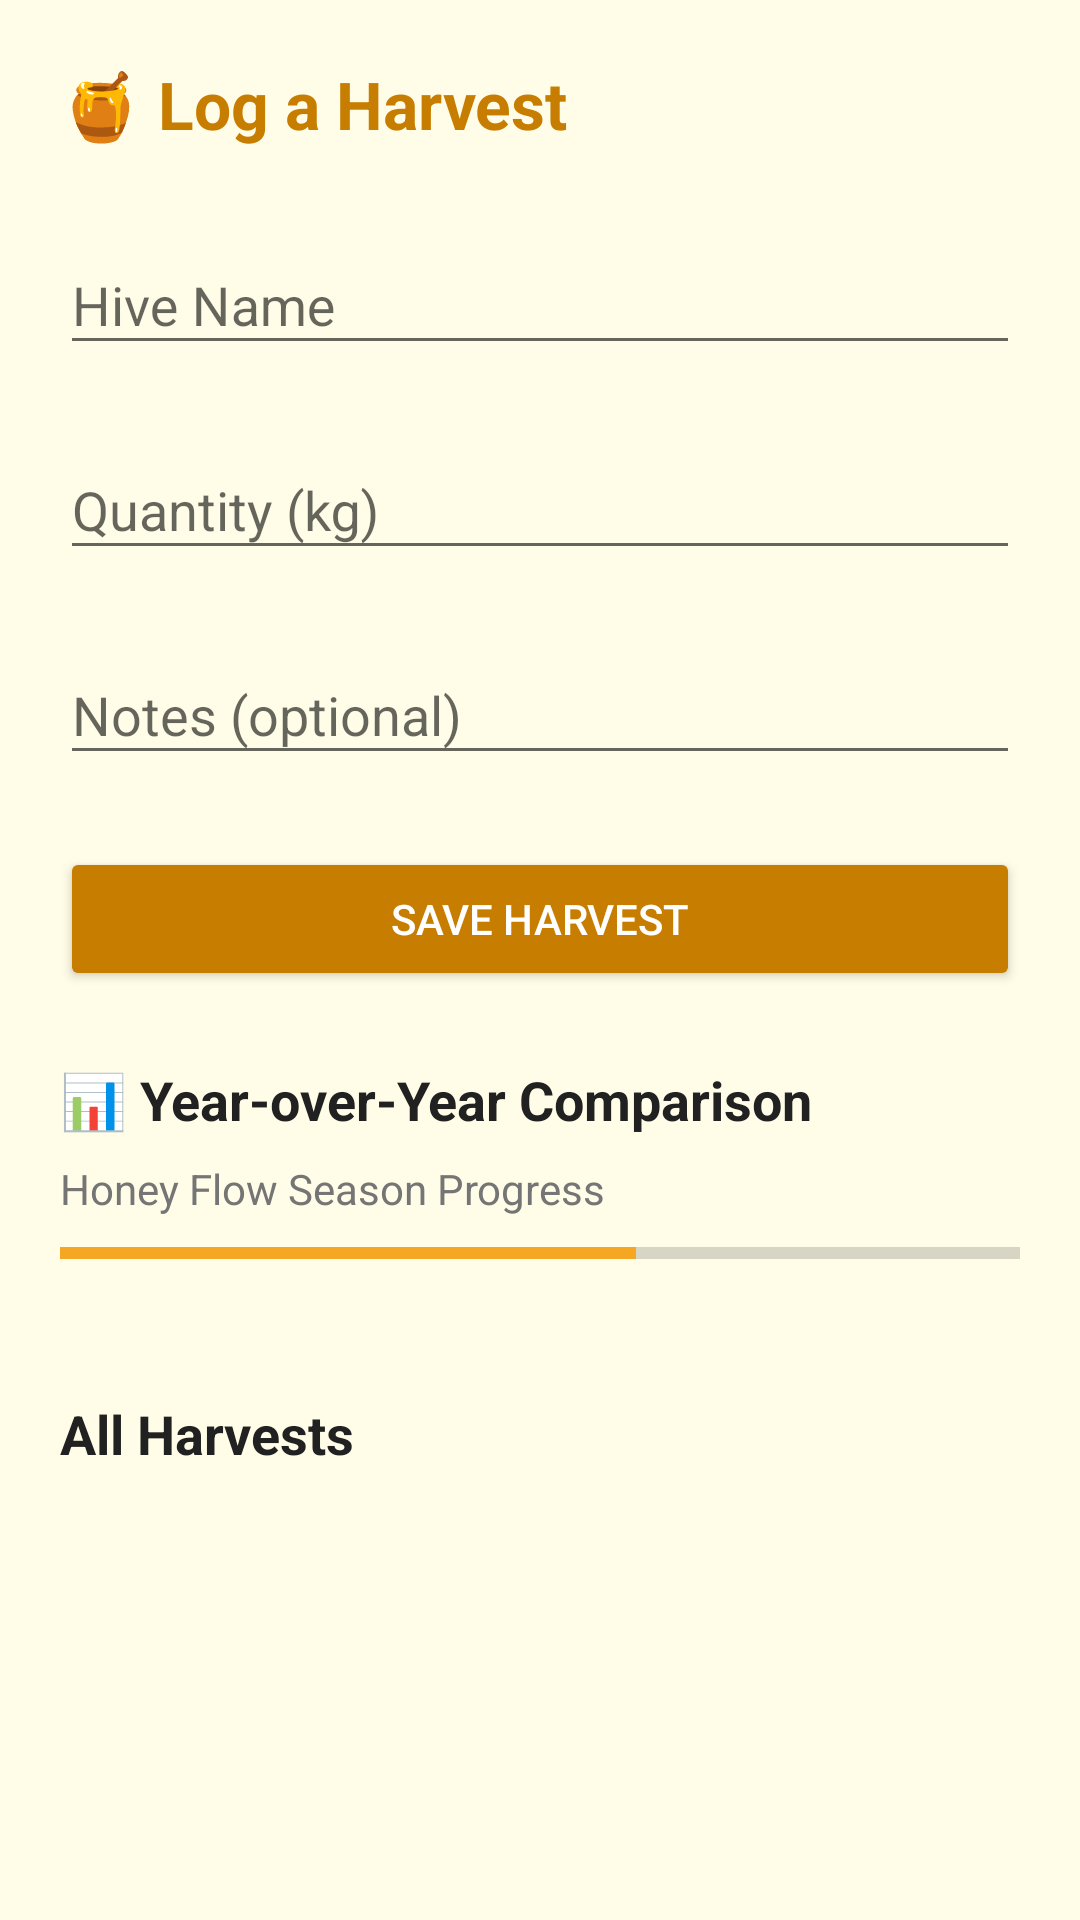

Android layout source for this screen:
<!-- AndroidManifest.xml: application theme Theme.AppCompat.Light.DarkActionBar -->
<!-- res/layout/activity_harvest_tracker.xml -->
<?xml version="1.0" encoding="utf-8"?>
<ScrollView xmlns:android="http://schemas.android.com/apk/res/android"
    android:layout_width="match_parent"
    android:layout_height="match_parent"
    android:background="@color/background_cream">

    <LinearLayout
        android:layout_width="match_parent"
        android:layout_height="wrap_content"
        android:orientation="vertical"
        android:padding="20dp">

        <TextView
            android:layout_width="match_parent"
            android:layout_height="wrap_content"
            android:text="🍯 Log a Harvest"
            android:textSize="22sp"
            android:textStyle="bold"
            android:textColor="@color/honey_dark"
            android:paddingBottom="20dp"/>

        <com.google.android.material.textfield.TextInputLayout
            android:layout_width="match_parent"
            android:layout_height="wrap_content"
            android:hint="Hive Name"
            android:layout_marginBottom="16dp">
            <com.google.android.material.textfield.TextInputEditText
                android:id="@+id/etHiveName"
                android:layout_width="match_parent"
                android:layout_height="wrap_content"/>
        </com.google.android.material.textfield.TextInputLayout>

        <com.google.android.material.textfield.TextInputLayout
            android:layout_width="match_parent"
            android:layout_height="wrap_content"
            android:hint="Quantity (kg)"
            android:layout_marginBottom="16dp">
            <com.google.android.material.textfield.TextInputEditText
                android:id="@+id/etQuantity"
                android:layout_width="match_parent"
                android:layout_height="wrap_content"
                android:inputType="numberDecimal"/>
        </com.google.android.material.textfield.TextInputLayout>

        <com.google.android.material.textfield.TextInputLayout
            android:layout_width="match_parent"
            android:layout_height="wrap_content"
            android:hint="Notes (optional)"
            android:layout_marginBottom="24dp">
            <com.google.android.material.textfield.TextInputEditText
                android:id="@+id/etNotes"
                android:layout_width="match_parent"
                android:layout_height="wrap_content"/>
        </com.google.android.material.textfield.TextInputLayout>

        <Button
            android:id="@+id/btnSaveHarvest"
            android:layout_width="match_parent"
            android:layout_height="wrap_content"
            android:text="Save Harvest"
            android:backgroundTint="@color/honey_dark"
            android:textColor="@color/white"
            android:padding="14dp"
            android:layout_marginBottom="24dp"/>

        
        <TextView
            android:layout_width="match_parent"
            android:layout_height="wrap_content"
            android:text="📊 Year-over-Year Comparison"
            android:textSize="18sp"
            android:textStyle="bold"
            android:textColor="@color/text_dark"
            android:paddingBottom="8dp"/>

        
        <TextView
            android:layout_width="match_parent"
            android:layout_height="wrap_content"
            android:id="@+id/tvFlowProgress"
            android:text="Honey Flow Season Progress"
            android:textSize="14sp"
            android:textColor="@color/text_gray"
            android:paddingBottom="4dp"/>

        <ProgressBar
            android:id="@+id/progressHoneyFlow"
            style="?android:attr/progressBarStyleHorizontal"
            android:layout_width="match_parent"
            android:layout_height="16dp"
            android:progress="60"
            android:max="100"
            android:progressTint="@color/honey_primary"
            android:layout_marginBottom="16dp"/>

        <LinearLayout
            android:id="@+id/yearlyComparisonContainer"
            android:layout_width="match_parent"
            android:layout_height="wrap_content"
            android:orientation="vertical"
            android:layout_marginBottom="24dp"/>

        
        <TextView
            android:layout_width="match_parent"
            android:layout_height="wrap_content"
            android:text="All Harvests"
            android:textSize="18sp"
            android:textStyle="bold"
            android:textColor="@color/text_dark"
            android:paddingBottom="8dp"/>

        <LinearLayout
            android:id="@+id/harvestListContainer"
            android:layout_width="match_parent"
            android:layout_height="wrap_content"
            android:orientation="vertical"/>

    </LinearLayout>
</ScrollView>
<!-- resources referenced by this layout -->
<resources>
  <color name="background_cream">#FFFDE7</color>
  <color name="honey_dark">#C77D00</color>
  <color name="honey_primary">#F5A623</color>
  <color name="text_dark">#212121</color>
  <color name="text_gray">#757575</color>
  <color name="white">#FFFFFF</color>
</resources>
